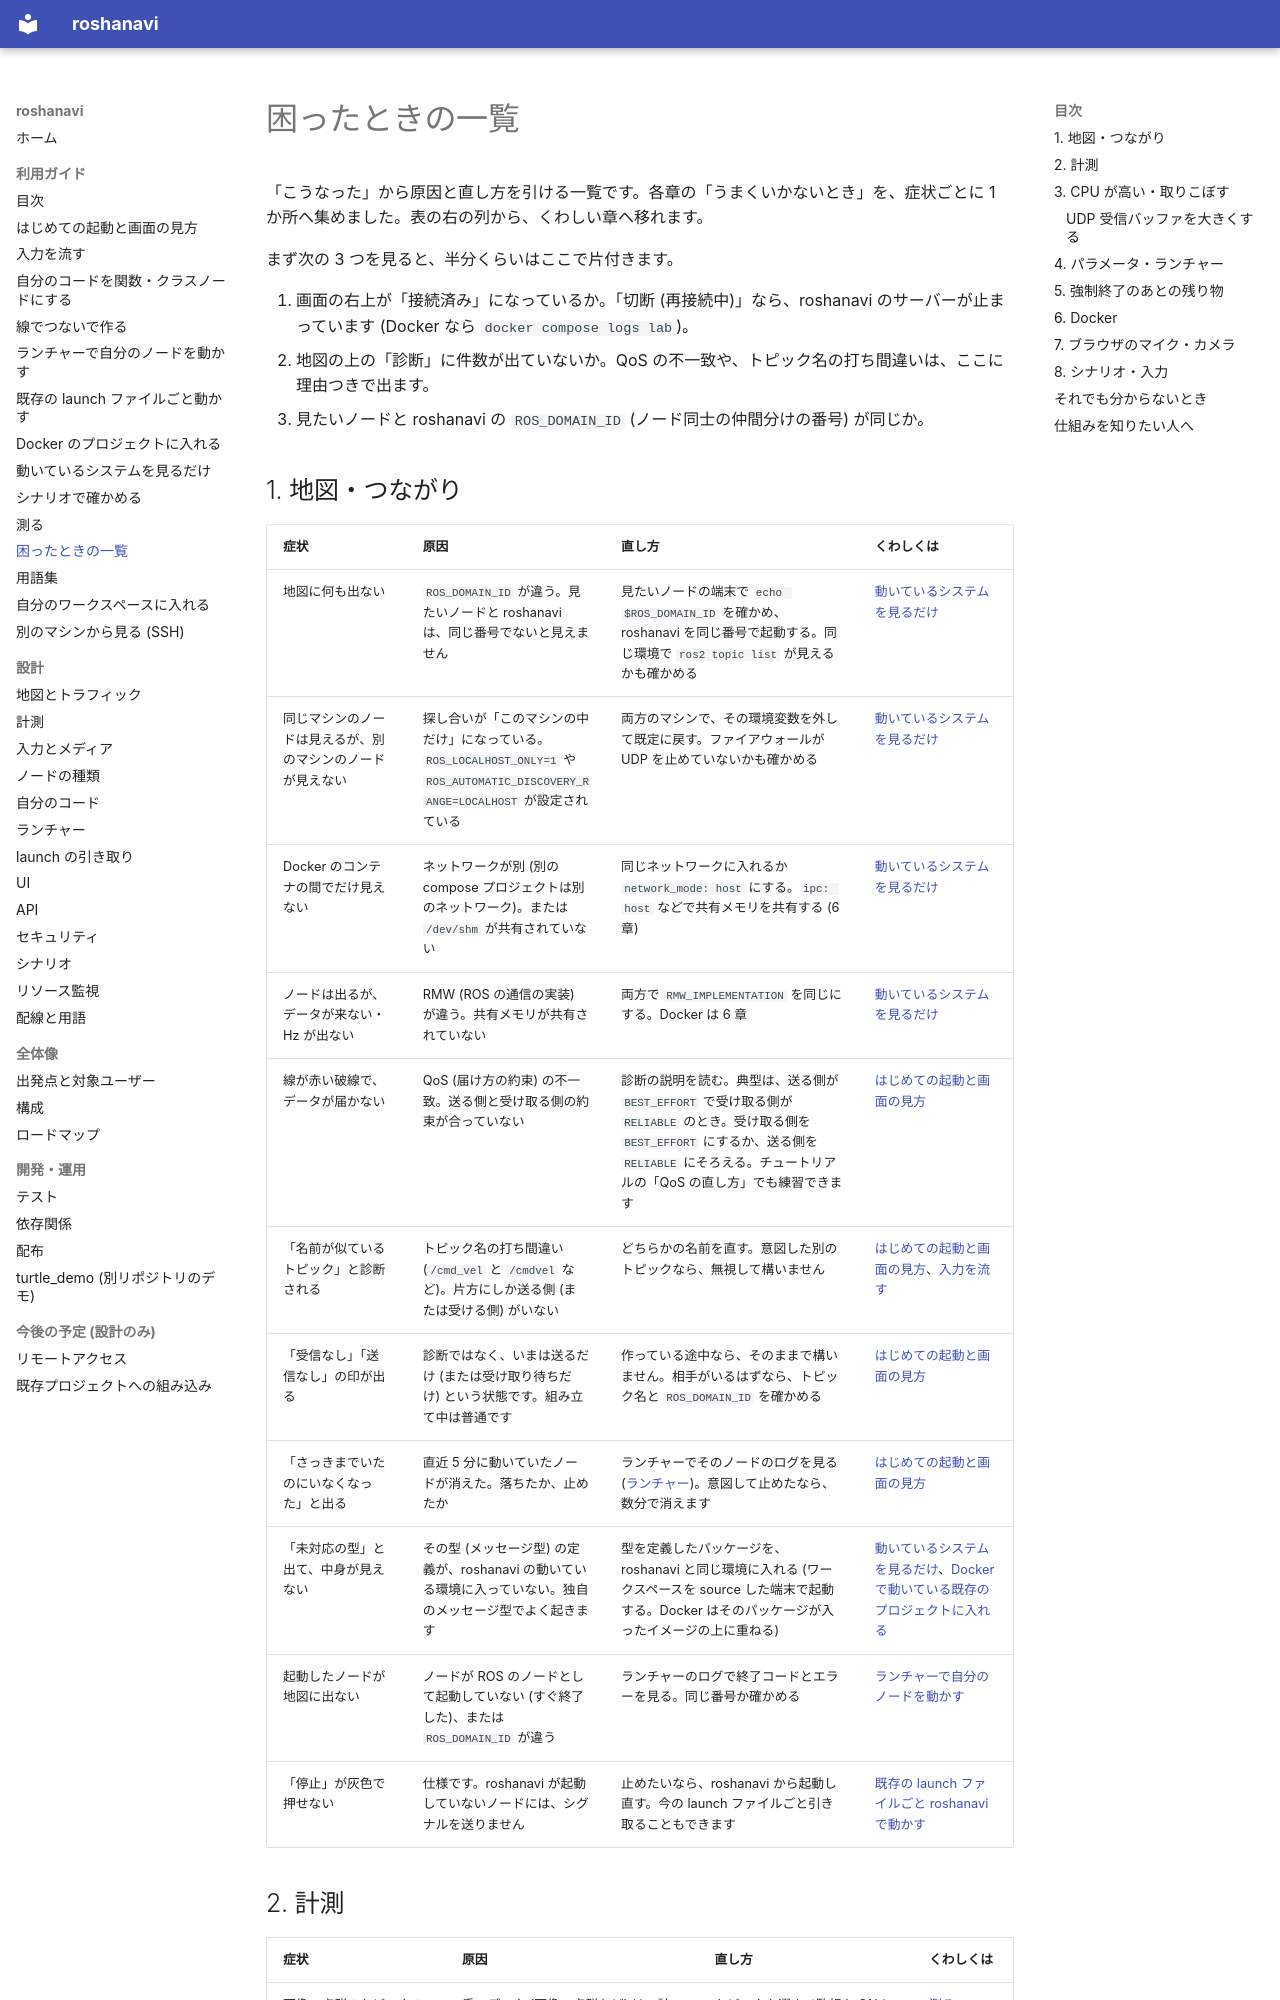

repository: shimejilib/roshanavi · page: guide/troubleshooting/index.html · generator: mkdocs

# 困ったときの一覧

「こうなった」から原因と直し方を引ける一覧です。各章の「うまくいかないとき」を、症状ごとに 1 か所へ集めました。表の右の列から、くわしい章へ移れます。

まず次の 3 つを見ると、半分くらいはここで片付きます。

1. 画面の右上が「接続済み」になっているか。「切断 (再接続中)」なら、roshanavi のサーバーが止まっています (Docker なら `docker compose logs lab`)。
2. 地図の上の「診断」に件数が出ていないか。QoS の不一致や、トピック名の打ち間違いは、ここに理由つきで出ます。
3. 見たいノードと roshanavi の `ROS_DOMAIN_ID` (ノード同士の仲間分けの番号) が同じか。

## 1. 地図・つながり

| 症状 | 原因 | 直し方 | くわしくは |
|---|---|---|---|
| 地図に何も出ない | `ROS_DOMAIN_ID` が違う。見たいノードと roshanavi は、同じ番号でないと見えません | 見たいノードの端末で `echo $ROS_DOMAIN_ID` を確かめ、roshanavi を同じ番号で起動する。同じ環境で `ros2 topic list` が見えるかも確かめる | [動いているシステムを見るだけ](observe.md) |
| 同じマシンのノードは見えるが、別のマシンのノードが見えない | 探し合いが「このマシンの中だけ」になっている。`ROS_LOCALHOST_ONLY=1` や `ROS_AUTOMATIC_DISCOVERY_RANGE=LOCALHOST` が設定されている | 両方のマシンで、その環境変数を外して既定に戻す。ファイアウォールが UDP を止めていないかも確かめる | [動いているシステムを見るだけ](observe.md) |
| Docker のコンテナの間でだけ見えない | ネットワークが別 (別の compose プロジェクトは別のネットワーク)。または `/dev/shm` が共有されていない | 同じネットワークに入れるか `network_mode: host` にする。`ipc: host` などで共有メモリを共有する (6 章) | [動いているシステムを見るだけ](observe.md) |
| ノードは出るが、データが来ない・Hz が出ない | RMW (ROS の通信の実装) が違う。共有メモリが共有されていない | 両方で `RMW_IMPLEMENTATION` を同じにする。Docker は 6 章 | [動いているシステムを見るだけ](observe.md) |
| 線が赤い破線で、データが届かない | QoS (届け方の約束) の不一致。送る側と受け取る側の約束が合っていない | 診断の説明を読む。典型は、送る側が `BEST_EFFORT` で受け取る側が `RELIABLE` のとき。受け取る側を `BEST_EFFORT` にするか、送る側を `RELIABLE` にそろえる。チュートリアルの「QoS の直し方」でも練習できます | [はじめての起動と画面の見方](getting-started.md) |
| 「名前が似ているトピック」と診断される | トピック名の打ち間違い (`/cmd_vel` と `/cmdvel` など)。片方にしか送る側 (または受ける側) がいない | どちらかの名前を直す。意図した別のトピックなら、無視して構いません | [はじめての起動と画面の見方](getting-started.md)、[入力を流す](inputs.md) |
| 「受信なし」「送信なし」の印が出る | 診断ではなく、いまは送るだけ (または受け取り待ちだけ) という状態です。組み立て中は普通です | 作っている途中なら、そのままで構いません。相手がいるはずなら、トピック名と `ROS_DOMAIN_ID` を確かめる | [はじめての起動と画面の見方](getting-started.md) |
| 「さっきまでいたのにいなくなった」と出る | 直近 5 分に動いていたノードが消えた。落ちたか、止めたか | ランチャーでそのノードのログを見る ([ランチャー](launcher.md))。意図して止めたなら、数分で消えます | [はじめての起動と画面の見方](getting-started.md) |
| 「未対応の型」と出て、中身が見えない | その型 (メッセージ型) の定義が、roshanavi の動いている環境に入っていない。独自のメッセージ型でよく起きます | 型を定義したパッケージを、roshanavi と同じ環境に入れる (ワークスペースを source した端末で起動する。Docker はそのパッケージが入ったイメージの上に重ねる) | [動いているシステムを見るだけ](observe.md)、[Docker で動いている既存のプロジェクトに入れる](docker-integration.md) |
| 起動したノードが地図に出ない | ノードが ROS のノードとして起動していない (すぐ終了した)、または `ROS_DOMAIN_ID` が違う | ランチャーのログで終了コードとエラーを見る。同じ番号か確かめる | [ランチャーで自分のノードを動かす](launcher.md) |
| 「停止」が灰色で押せない | 仕様です。roshanavi が起動していないノードには、シグナルを送りません | 止めたいなら、roshanavi から起動し直す。今の launch ファイルごと引き取ることもできます | [既存の launch ファイルごと roshanavi で動かす](takeover.md) |
